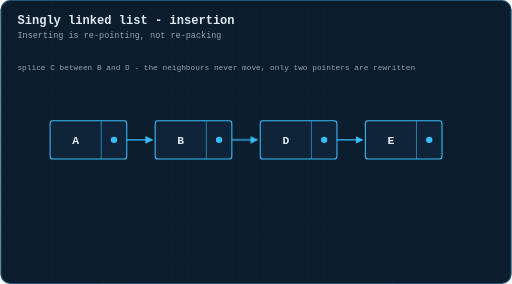
t = 0.00 s
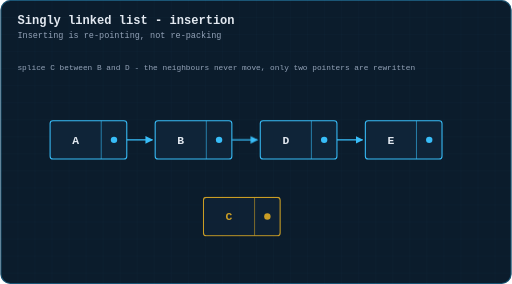
t = 1.28 s
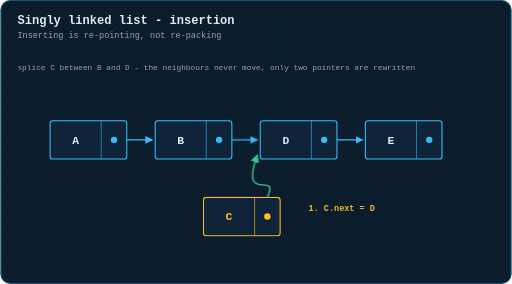
t = 2.72 s
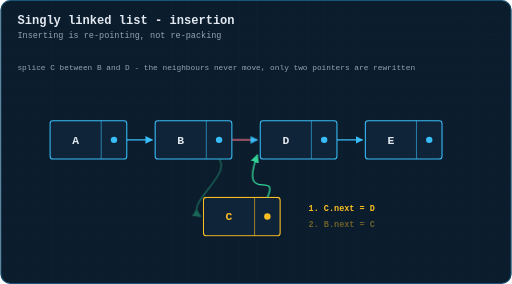
t = 4.00 s
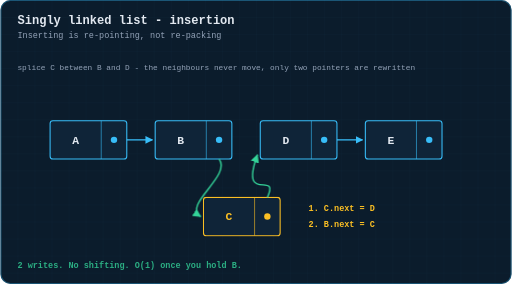
t = 5.28 s
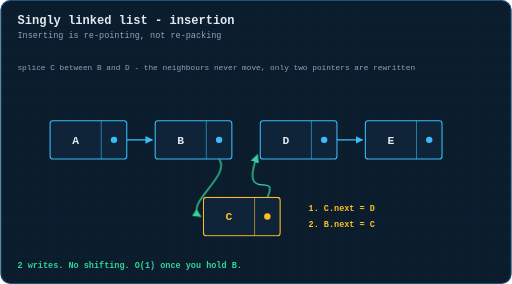
t = 6.56 s

The animated SVG that drew these frames (rendered in a browser with its animation timeline set to each time). Animation: 5 CSS @keyframes rules; one cycle of 8.00 s, repeats indefinitely.

<svg xmlns="http://www.w3.org/2000/svg" viewBox="0 0 720 400" width="720" height="400" role="img" aria-label="Animation: a new node is spliced into a linked list by rewriting two next pointers">
  <title>Animation: a new node is spliced into a linked list by rewriting two next pointers</title>
  <defs>
    <pattern id="g" width="24" height="24" patternUnits="userSpaceOnUse">
      <path d="M24 0H0V24" fill="none" stroke="#38bdf8" stroke-width="0.5" opacity="0.09"/>
    </pattern>
    <marker id="ar" viewBox="0 0 10 10" refX="9" refY="5" markerWidth="6" markerHeight="6" orient="auto-start-reverse">
      <path d="M0 0 L10 5 L0 10 z" fill="#38bdf8"/>
    </marker>
    <marker id="ara" viewBox="0 0 10 10" refX="9" refY="5" markerWidth="6" markerHeight="6" orient="auto-start-reverse">
      <path d="M0 0 L10 5 L0 10 z" fill="#fbbf24"/>
    </marker>
    <marker id="arg" viewBox="0 0 10 10" refX="9" refY="5" markerWidth="6" markerHeight="6" orient="auto-start-reverse">
      <path d="M0 0 L10 5 L0 10 z" fill="#34d399"/>
    </marker>
  </defs>
  <style>
  text{font-family:ui-monospace, SFMono-Regular, Menlo, Consolas, 'Liberation Mono', monospace;dominant-baseline:middle}
  .title{fill:#e2e8f0;font-size:17px;font-weight:700;dominant-baseline:auto}
  .sub{fill:#94a3b8;font-size:12px;dominant-baseline:auto}
  .lbl{fill:#94a3b8;font-size:11px;text-anchor:middle}
  .lbl-l{fill:#94a3b8;font-size:11px}
  .val{fill:#e2e8f0;font-size:16px;text-anchor:middle;font-weight:600}
  .idx{fill:#64748b;font-size:10px;text-anchor:middle}
  .cell{fill:#0f2438;stroke:#38bdf8;stroke-width:1.5;rx:4}
  .step{fill:#fbbf24;font-size:12px;font-weight:700}
  .edge{stroke:#38bdf8;stroke-width:1.6;fill:none}

  #newn{opacity:0;animation:pop 8s infinite}
  #l1{opacity:0;animation:f1 8s infinite}
  #l2{opacity:0;animation:f2 8s infinite}
  #s1{opacity:0;animation:f1 8s infinite}
  #s2{opacity:0;animation:f2 8s infinite}
  #s3{opacity:0;animation:f3 8s infinite}
  #oldlink{animation:cut 8s infinite}
  @keyframes pop{0%{opacity:0} 12%{opacity:0} 20%{opacity:1} 94%{opacity:1} 99%{opacity:0}}
  @keyframes f1{0%{opacity:0} 28%{opacity:0} 36%{opacity:1} 94%{opacity:1} 99%{opacity:0}}
  @keyframes f2{0%{opacity:0} 48%{opacity:0} 56%{opacity:1} 94%{opacity:1} 99%{opacity:0}}
  @keyframes f3{0%{opacity:0} 62%{opacity:0} 70%{opacity:1} 94%{opacity:1} 99%{opacity:0}}
  @keyframes cut{0%{opacity:1;stroke:#38bdf8} 44%{opacity:1;stroke:#38bdf8} 52%{opacity:1;stroke:#fb7185} 60%{opacity:0} 94%{opacity:0} 99%{opacity:1;stroke:#38bdf8}}

  </style>
  <rect x="0" y="0" width="720" height="400" rx="14" fill="#0b1c2c"/>
  <rect x="0" y="0" width="720" height="400" rx="14" fill="url(#g)"/>
  <rect x="0.75" y="0.75" width="718.5" height="398.5" rx="13.5" fill="none" stroke="#38bdf8" stroke-width="1.5" opacity="0.35"/>
  <text class="title" x="24" y="34">Singly linked list - insertion</text>
  <text class="sub" x="24" y="54">Inserting is re-pointing, not re-packing</text>
  <text class="lbl-l" x="24" y="96">splice C between B and D - the neighbours never move, only two pointers are rewritten</text>
  <g>
    <rect class="cell" x="70" y="170" width="108" height="54" style="stroke:#38bdf8"/>
    <line x1="142" y1="170" x2="142" y2="224" stroke="#38bdf8" stroke-width="1.2" opacity="0.7"/>
    <text class="val" x="106.0" y="198.0" style="fill:#e2e8f0">A</text>
    <circle cx="160.0" cy="197.0" r="4.5" fill="#38bdf8"/>
  </g>
  <path d="M178 197.0 L214 197.0" stroke="#38bdf8" stroke-width="1.8" fill="none" marker-end="url(#ar)"/>
  <g>
    <rect class="cell" x="218" y="170" width="108" height="54" style="stroke:#38bdf8"/>
    <line x1="290" y1="170" x2="290" y2="224" stroke="#38bdf8" stroke-width="1.2" opacity="0.7"/>
    <text class="val" x="254.0" y="198.0" style="fill:#e2e8f0">B</text>
    <circle cx="308.0" cy="197.0" r="4.5" fill="#38bdf8"/>
  </g>
  <g>
    <rect class="cell" x="366" y="170" width="108" height="54" style="stroke:#38bdf8"/>
    <line x1="438" y1="170" x2="438" y2="224" stroke="#38bdf8" stroke-width="1.2" opacity="0.7"/>
    <text class="val" x="402.0" y="198.0" style="fill:#e2e8f0">D</text>
    <circle cx="456.0" cy="197.0" r="4.5" fill="#38bdf8"/>
  </g>
  <path d="M474 197.0 L510 197.0" stroke="#38bdf8" stroke-width="1.8" fill="none" marker-end="url(#ar)"/>
  <g>
    <rect class="cell" x="514" y="170" width="108" height="54" style="stroke:#38bdf8"/>
    <line x1="586" y1="170" x2="586" y2="224" stroke="#38bdf8" stroke-width="1.2" opacity="0.7"/>
    <text class="val" x="550.0" y="198.0" style="fill:#e2e8f0">E</text>
    <circle cx="604.0" cy="197.0" r="4.5" fill="#38bdf8"/>
  </g>
  <path id="oldlink" d="M326 197.0 L362 197.0" stroke="#fb7185" stroke-width="1.8" fill="none" marker-end="url(#ar)"/>
  <g id="newn">
    <rect class="cell" x="286.0" y="278" width="108" height="54" style="stroke:#fbbf24"/>
    <line x1="358.0" y1="278" x2="358.0" y2="332" stroke="#fbbf24" stroke-width="1.2" opacity="0.7"/>
    <text class="val" x="322.0" y="306.0" style="fill:#fbbf24">C</text>
    <circle cx="376.0" cy="305.0" r="4.5" fill="#fbbf24"/>
  </g>
  <path id="l1" d="M376.0 278 C 394.0 238, 336 290, 362 218" stroke="#34d399" stroke-width="2" fill="none" marker-end="url(#arg)"/>
  <path id="l2" d="M308.0 224 C 326 248, 256.0 288, 282.0 305.0" stroke="#34d399" stroke-width="2" fill="none" marker-end="url(#arg)"/>
  <text id="s1" class="step" x="434.0" y="294">1. C.next = D</text>
  <text id="s2" class="step" x="434.0" y="316">2. B.next = C</text>
  <text id="s3" class="step" x="24" y="374" style="fill:#34d399">2 writes. No shifting. O(1) once you hold B.</text>

</svg>
